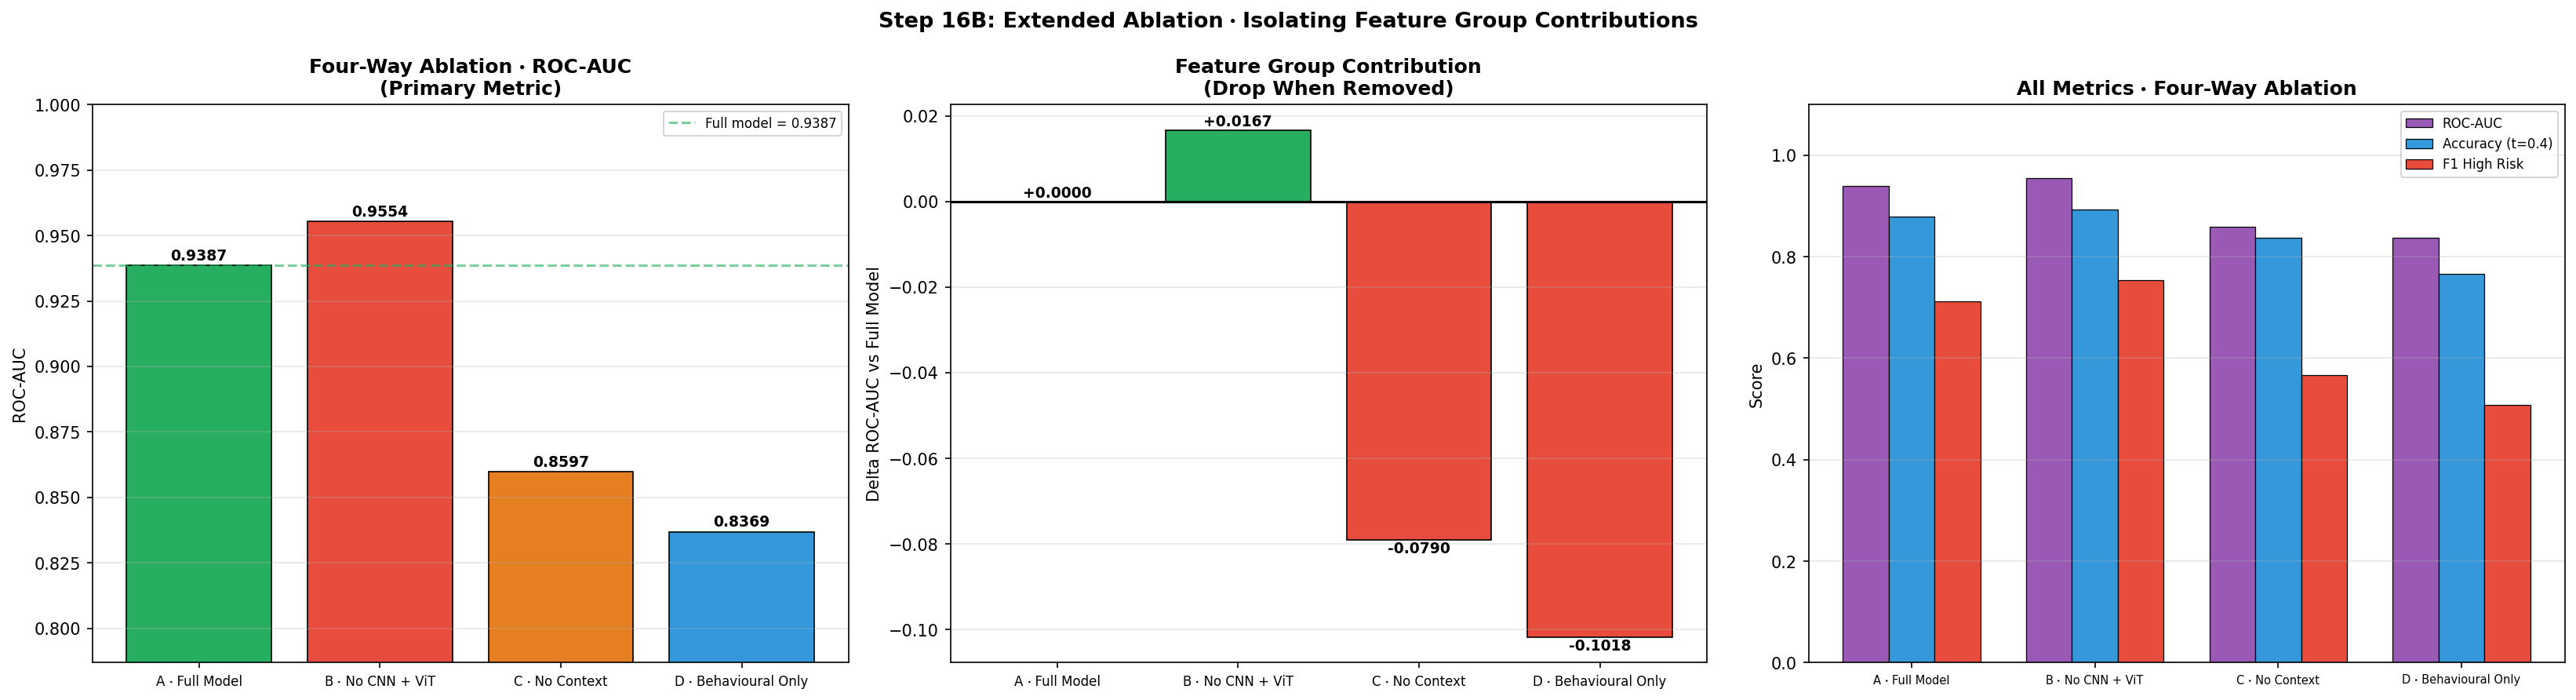

Source data for this figure (header and first rows):
Configuration, Features Used, ROC-AUC, Accuracy (t=0.4), F1 High Risk, Delta ROC-AUC
A - Full Model, 48, 0.9387, 0.8794, 0.7119, 0.0
B - No CNN + ViT, 28, 0.9554, 0.8936, 0.7541, 0.0167
C - No Context, 43, 0.8597, 0.8369, 0.566, -0.079
D - Behavioural Only, 8, 0.8369, 0.766, 0.5075, -0.1018
